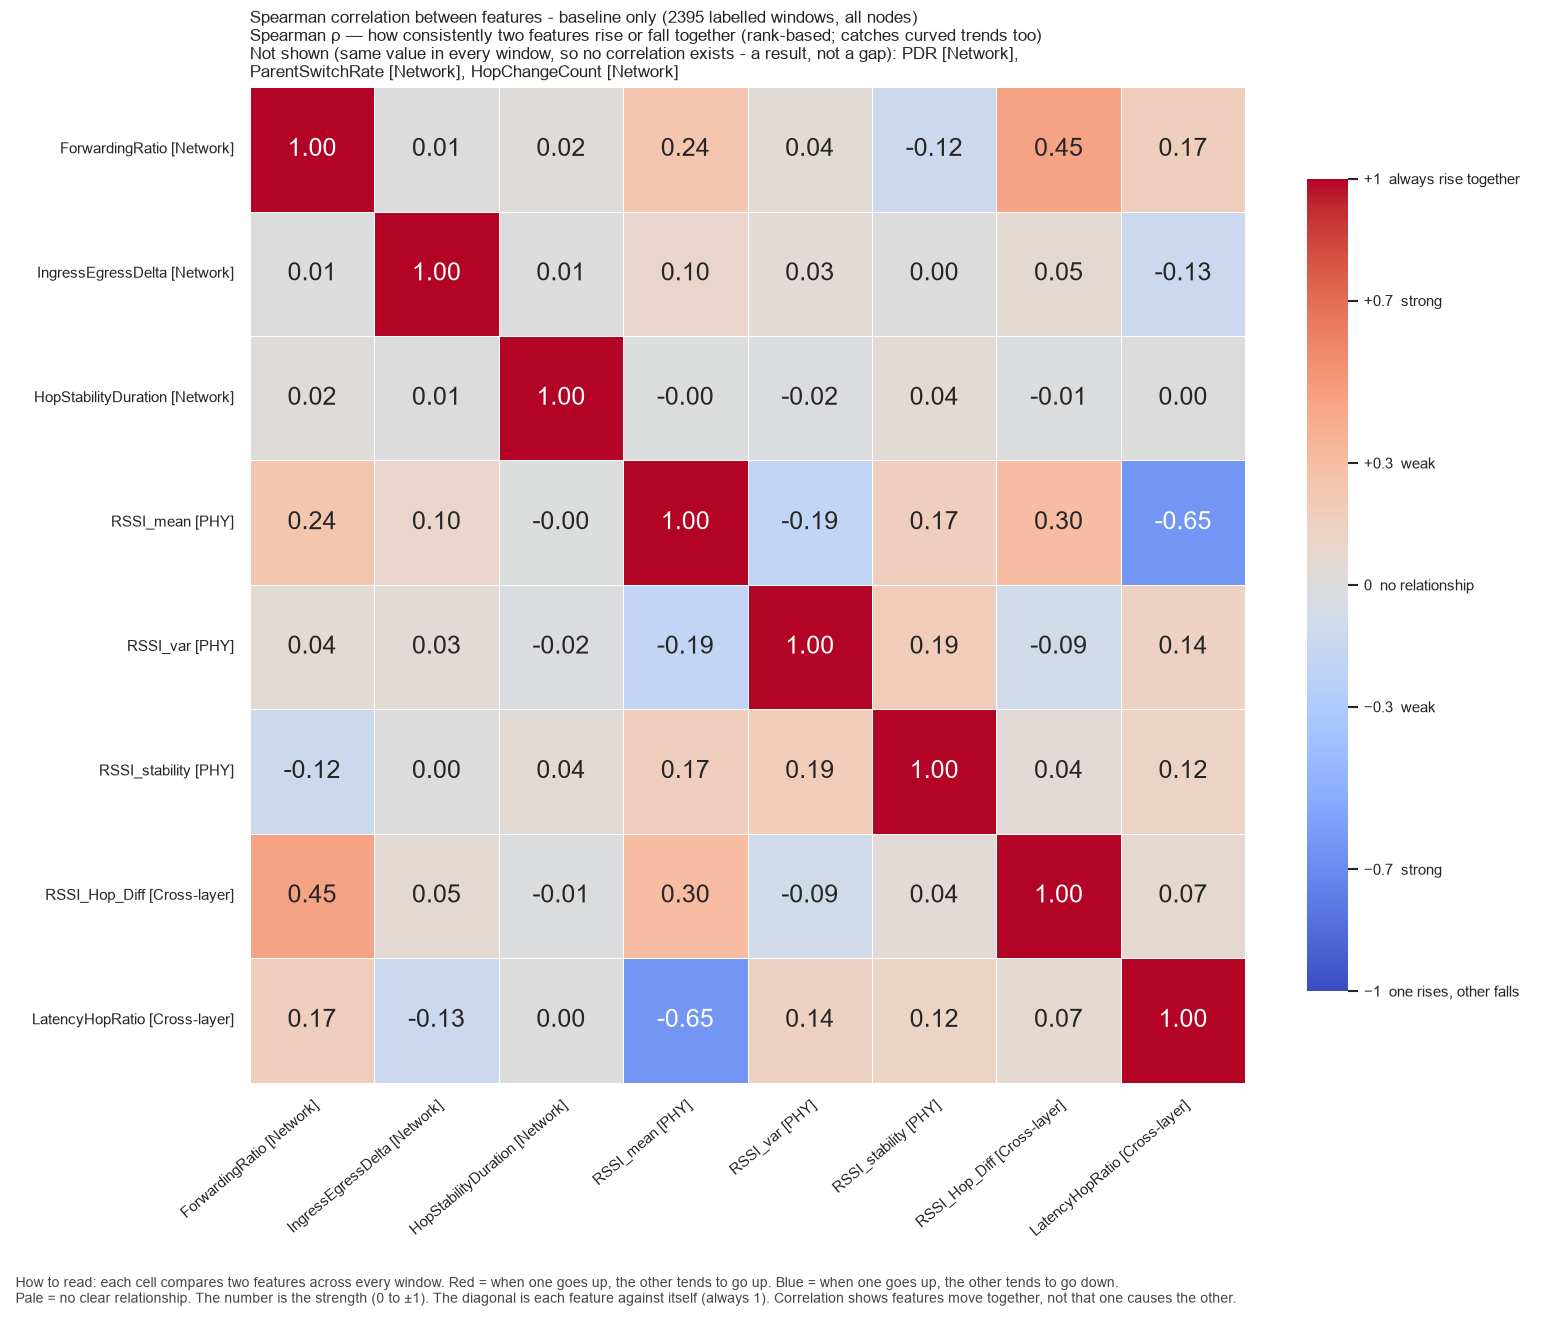

The data file committed next to this chart (first rows):
, ForwardingRatio, IngressEgressDelta, HopStabilityDuration, RSSI_mean, RSSI_var, RSSI_stability, RSSI_Hop_Diff, LatencyHopRatio
ForwardingRatio, 1.0, 0.007429, 0.02134, 0.2418, 0.04341, -0.1224, 0.4515, 0.1706
IngressEgressDelta, 0.007429, 1.0, 0.007539, 0.1001, 0.03394, 0.002032, 0.05251, -0.13
HopStabilityDuration, 0.02134, 0.007539, 1.0, -4.286611883766385e-05, -0.01782, 0.04288, -0.01307, 0.004822
RSSI_mean, 0.2418, 0.1001, -4.286611883766385e-05, 1.0, -0.1862, 0.1708, 0.3048, -0.6465
RSSI_var, 0.04341, 0.03394, -0.01782, -0.1862, 1.0, 0.1909, -0.08786, 0.1364
RSSI_stability, -0.1224, 0.002032, 0.04288, 0.1708, 0.1909, 1.0, 0.03848, 0.1178
RSSI_Hop_Diff, 0.4515, 0.05251, -0.01307, 0.3048, -0.08786, 0.03848, 1.0, 0.06591
LatencyHopRatio, 0.1706, -0.13, 0.004822, -0.6465, 0.1364, 0.1178, 0.06591, 1.0
